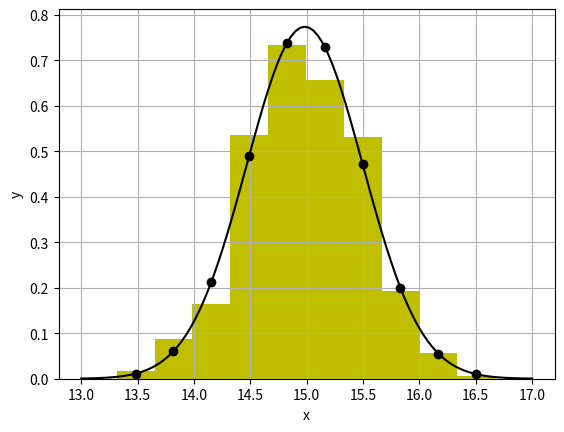

Python code for this plot:
import numpy as np
from scipy import stats
import matplotlib.pyplot as plt

dist = stats.norm(loc=15, scale=0.5) # нормальний розподіл
#dist=stats.uniform(loc=14,scale=2) # рівномірний розподіл (для порівняння)

N=1000 # розмір вибірки
X=dist.rvs(size=N) # випадкова вибірка з цього розподілу

mean,std = stats.norm.fit(X) # підігнати криву норм. розп. і отримати її параметри
k2,pvalue = stats.normaltest(X) # тест на нормальний розподіл (k2 - сума квадратів коефіцієнтів асиметрії і ексцесу)
print (k2,pvalue) # наприклад, якщо pvalue < 0.05, то це не нормальний розподіл
d,pvalue = stats.kstest(X, dist.cdf) # тест Колмогорова-Смірнова
#або stats.kstest(X, 'norm', args=(15, 0.5))
print (d,pvalue) # якщо pvalue < 0.05, то ці розподіли не ідентичні

# побудова емпіричної гістограми і теоретичної кривої:
n,x=np.histogram(X, bins=10) # кількість значень у кожному інтервалі, інтервали
xmin=x[:-1] # масив мінімумів інтервалів
dx=x[1]-x[0] # ширина інтервалу
y=n/(N*dx) # емпірична приведена частота

# площа одного прямокутника гістограми дорівнює відносній частоті: p=n/N=dx*n/(N*dx)
xmid=xmin+dx/2 # масив центрів інтервалів
plt.bar(xmid, y, width=dx, color='y') # нарисувати емпіричну гістограму приведених частот
dist2 = stats.norm(loc=mean, scale=std) # нормальний розподіл із параметрами після підгонки

plt.plot(xmid, dist2.pdf(xmid),'ko') # нарисувати точки теоретичної кривої
X1=np.linspace(13,17,100) # аргументи для побудови теоретичної кривої
plt.plot(X1, dist2.pdf(X1),'k-') # нарисувати теоретичну криву густини імовірності
plt.xlabel('x');plt.ylabel('y')

plt.grid()
plt.show()


